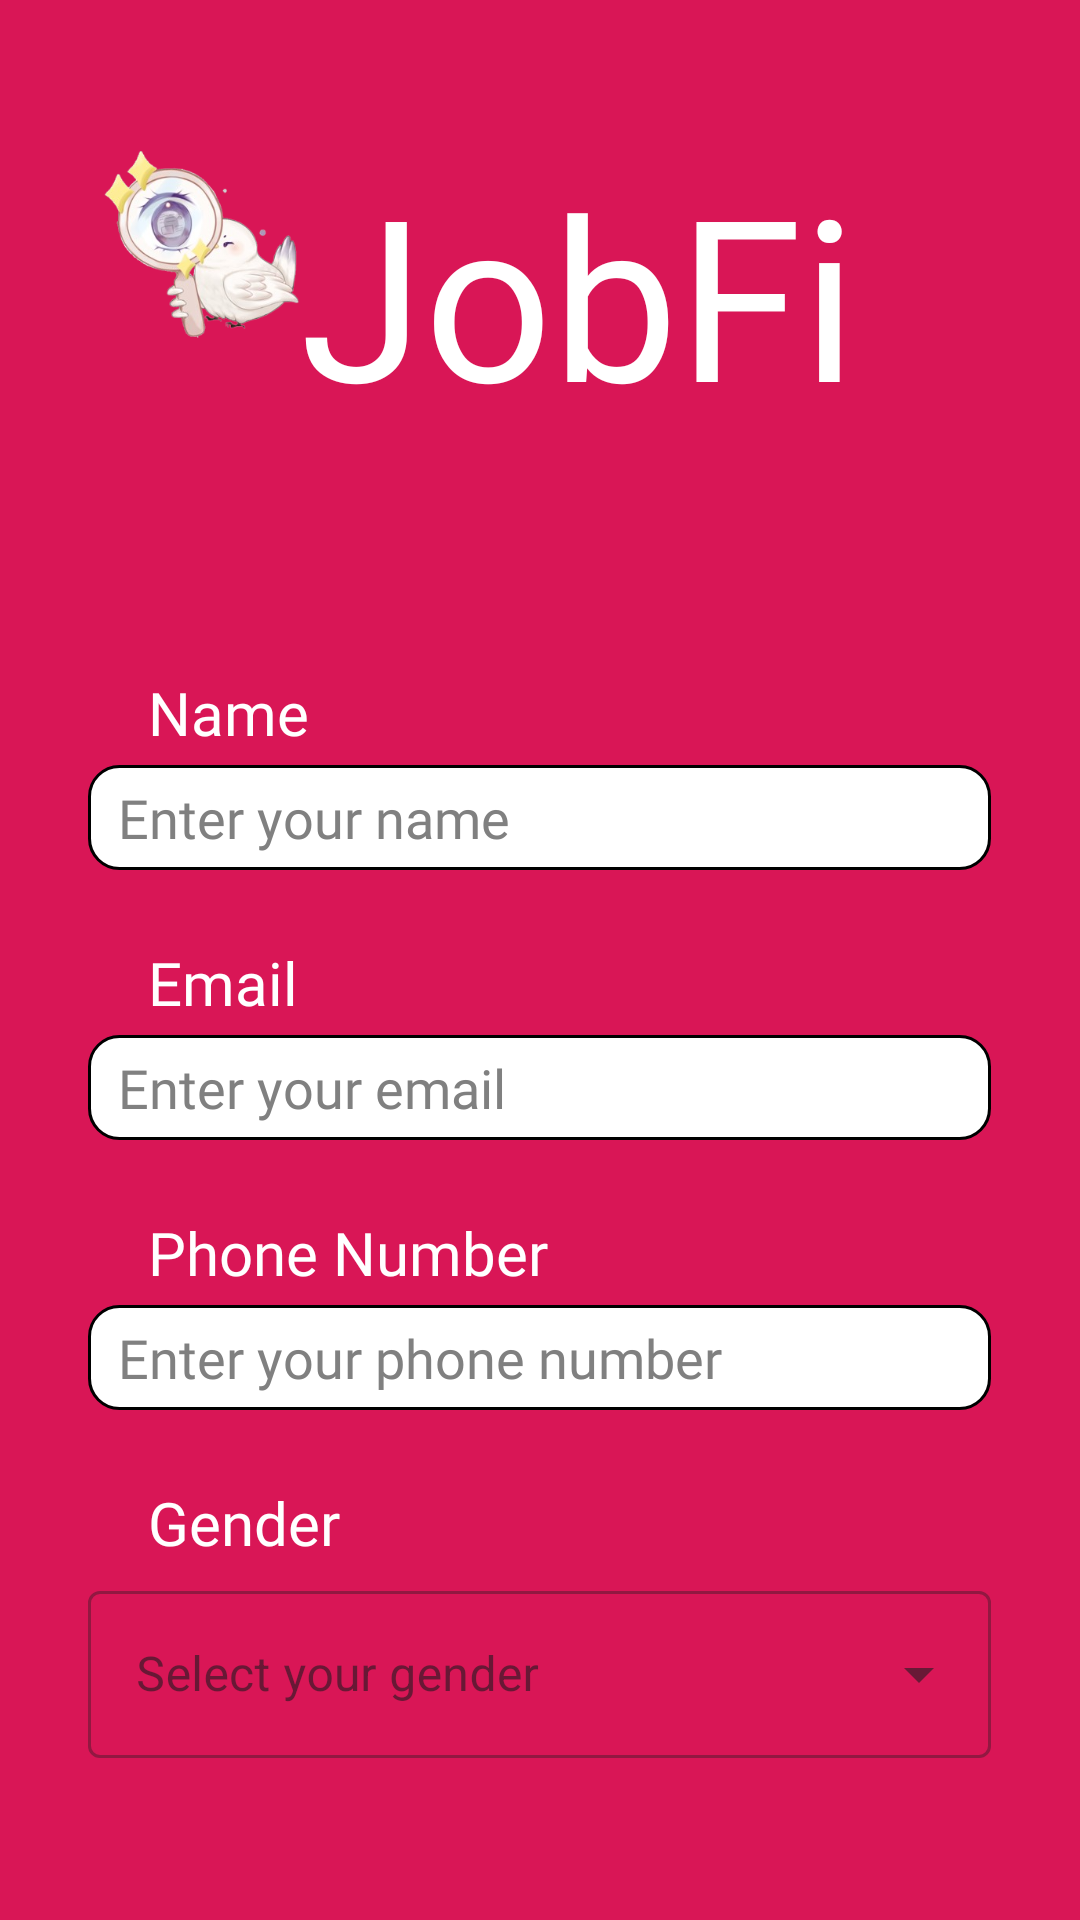

This screen was rendered from an Android layout file. Write that file and the resources it references.
<!-- AndroidManifest.xml: application theme Theme.JobFit -->
<!-- res/layout/activity_register_page.xml -->
<?xml version="1.0" encoding="utf-8"?>
<androidx.constraintlayout.widget.ConstraintLayout xmlns:android="http://schemas.android.com/apk/res/android"
    xmlns:app="http://schemas.android.com/apk/res-auto"
    xmlns:tools="http://schemas.android.com/tools"
    android:id="@+id/main"
    android:layout_width="match_parent"
    android:layout_height="match_parent"
    android:background="#D91656"
    tools:context=".activity.activity_register_page">

    <TextView
        android:id="@+id/textView"
        android:layout_width="600px"
        android:layout_height="300px"
        android:layout_marginTop="48dp"
        android:layout_marginEnd="60dp"
        android:fontFamily="@font/righteous"
        android:text="JobFit"
        android:textColor="@color/white"
        android:textSize="75dp"
        app:layout_constraintEnd_toEndOf="parent"
        app:layout_constraintTop_toTopOf="parent" />


    <ImageView
        android:layout_width="200px"
        android:layout_height="200px"
        android:layout_marginTop="48dp"
        android:src="@drawable/main_image"
        app:layout_constraintEnd_toStartOf="@+id/textView"
        app:layout_constraintHorizontal_bias="1.0"
        app:layout_constraintStart_toStartOf="parent"
        app:layout_constraintTop_toTopOf="parent" />

    <androidx.constraintlayout.widget.ConstraintLayout
        android:id="@+id/constraintLayout"
        android:layout_width="301dp"
        android:layout_height="446dp"
        android:layout_marginTop="52dp"
        app:layout_constraintEnd_toEndOf="parent"
        app:layout_constraintHorizontal_bias="0.495"
        app:layout_constraintStart_toStartOf="parent"
        app:layout_constraintTop_toBottomOf="@+id/textView">

        <TextView
            android:id="@+id/nameEditText"
            android:layout_width="match_parent"
            android:layout_height="wrap_content"
            android:layout_gravity="top"
            android:layout_marginTop="24dp"
            android:fontFamily="@font/poppins_regular"
            android:hint="Name"
            android:paddingHorizontal="20dp"
            android:textColorHint="@color/white"
            android:textSize="20dp"
            app:layout_constraintEnd_toEndOf="parent"
            app:layout_constraintHorizontal_bias="0.0"
            app:layout_constraintStart_toStartOf="parent"
            app:layout_constraintTop_toTopOf="parent" />

        <EditText
            android:id="@+id/nameInputLayout"
            android:layout_width="match_parent"
            android:layout_height="35dp"
            android:layout_gravity="top"
            android:layout_marginTop="4dp"
            android:background="@drawable/register_textbox"
            android:fontFamily="@font/poppins_regular"
            android:hint="Enter your name "
            android:paddingHorizontal="10dp"
            android:textColor="@color/black"
            android:textColorHint="#808080"
            app:layout_constraintEnd_toEndOf="parent"
            app:layout_constraintHorizontal_bias="0.0"
            app:layout_constraintStart_toStartOf="parent"
            app:layout_constraintTop_toBottomOf="@+id/nameEditText">

        </EditText>

        <TextView
            android:id="@+id/emailEditText"
            android:layout_width="match_parent"
            android:layout_height="wrap_content"
            android:layout_gravity="top"
            android:layout_marginTop="24dp"
            android:fontFamily="@font/poppins_regular"
            android:hint="Email"
            android:paddingHorizontal="20dp"
            android:textColorHint="@color/white"
            android:textSize="20dp"
            app:layout_constraintEnd_toEndOf="parent"
            app:layout_constraintHorizontal_bias="0.0"
            app:layout_constraintStart_toStartOf="parent"
            app:layout_constraintTop_toBottomOf="@id/nameInputLayout" />

        <EditText
            android:id="@+id/emailInputLayout"
            android:layout_width="match_parent"
            android:layout_height="35dp"
            android:layout_gravity="top"
            android:layout_marginTop="4dp"
            android:background="@drawable/register_textbox"
            android:fontFamily="@font/poppins_regular"
            android:hint="Enter your email "
            android:paddingHorizontal="10dp"
            android:textColor="@color/black"
            android:textColorHint="#808080"
            app:layout_constraintEnd_toEndOf="parent"
            app:layout_constraintHorizontal_bias="0.0"
            app:layout_constraintStart_toStartOf="parent"
            app:layout_constraintTop_toBottomOf="@+id/emailEditText">

        </EditText>

        <TextView
            android:id="@+id/phoneTextView"
            android:layout_width="match_parent"
            android:layout_height="wrap_content"
            android:layout_gravity="top"
            android:layout_marginTop="24dp"
            android:fontFamily="@font/poppins_regular"
            android:hint="Phone Number"
            android:paddingHorizontal="20dp"
            android:textColorHint="@color/white"
            android:textSize="20dp"
            app:layout_constraintEnd_toEndOf="parent"
            app:layout_constraintHorizontal_bias="0.0"
            app:layout_constraintStart_toStartOf="parent"
            app:layout_constraintTop_toBottomOf="@id/emailInputLayout" />

        <EditText
            android:id="@+id/phoneEditText"
            android:layout_width="match_parent"
            android:layout_height="35dp"
            android:layout_gravity="top"
            android:layout_marginTop="4dp"
            android:textColor="@color/black"
            android:background="@drawable/register_textbox"
            android:fontFamily="@font/poppins_regular"
            android:hint="Enter your phone number"
            android:paddingHorizontal="10dp"
            android:textColorHint="#808080"
            app:layout_constraintEnd_toEndOf="parent"
            app:layout_constraintHorizontal_bias="0.0"
            app:layout_constraintStart_toStartOf="parent"
            app:layout_constraintTop_toBottomOf="@+id/phoneTextView">

        </EditText>

        <TextView
            android:id="@+id/genderTextView"
            android:layout_width="match_parent"
            android:layout_height="wrap_content"
            android:layout_gravity="top"
            android:layout_marginTop="24dp"
            android:fontFamily="@font/poppins_regular"
            android:hint="Gender"
            android:paddingHorizontal="20dp"
            android:textColorHint="@color/white"
            android:textSize="20dp"
            app:layout_constraintEnd_toEndOf="parent"
            app:layout_constraintHorizontal_bias="0.0"
            app:layout_constraintStart_toStartOf="parent"
            app:layout_constraintTop_toBottomOf="@id/phoneEditText" />

        <com.google.android.material.textfield.TextInputLayout
            android:id="@+id/genderInputLayout"
            style="@style/Widget.MaterialComponents.TextInputLayout.OutlinedBox.ExposedDropdownMenu"
            android:layout_width="match_parent"
            android:layout_height="wrap_content"
            android:layout_marginTop="4dp"
            app:layout_constraintEnd_toEndOf="parent"
            app:layout_constraintStart_toStartOf="parent"
            app:layout_constraintTop_toBottomOf="@+id/genderTextView">

            <AutoCompleteTextView
                android:id="@+id/genderDropdown"
                android:layout_width="match_parent"
                android:layout_height="wrap_content"
                android:hint="Select your gender"
                android:inputType="none" />

        </com.google.android.material.textfield.TextInputLayout>


    </androidx.constraintlayout.widget.ConstraintLayout>

    <Button
        android:id="@+id/continue_regist"
        android:layout_width="match_parent"
        android:layout_height="wrap_content"
        android:layout_marginStart="78dp"
        android:layout_marginTop="4dp"
        android:layout_marginEnd="78dp"
        android:text="Continue"
        android:fontFamily="@font/poppins_regular"
        android:backgroundTint="#EE66A6"
        app:layout_constraintEnd_toEndOf="parent"
        app:layout_constraintHorizontal_bias="1.0"
        app:layout_constraintStart_toStartOf="parent"
        app:layout_constraintTop_toBottomOf="@+id/constraintLayout" />


</androidx.constraintlayout.widget.ConstraintLayout>
<!-- resources referenced by this layout -->
<resources>
  <!-- drawable main_image: png bitmap (drawable, 71871 bytes) -->
  <!-- drawable register_textbox (drawable) -->
  <?xml version="1.0" encoding="utf-8"?>
  <selector xmlns:android="http://schemas.android.com/apk/res/android">
      <item android:state_enabled="true" android:state_focused="true">
          <shape android:shape="rectangle">
              <solid android:color="@color/white"/>
              <corners android:radius="2dp"/>
              <stroke  android:width="2dp"/>
          </shape>
      </item>
      <item android:state_enabled="true">
          <shape android:shape="rectangle">
              <solid android:color="@color/white"/>
              <corners android:radius="10dp"/>
              <stroke android:color="@color/black" android:width="1dp"/>
          </shape>
      </item>
  </selector>
  <style name="Theme.JobFit" parent="Base.Theme.JobFit" />
  <style name="Base.Theme.JobFit" parent="Theme.Material3.DayNight.NoActionBar">
          
          
      </style>
  <!-- not gathered from this repository: default colours our renderer supplied (Android Studio template values) -->
  <color name="black">#FF000000</color>
  <color name="white">#FFFFFFFF</color>
</resources>
